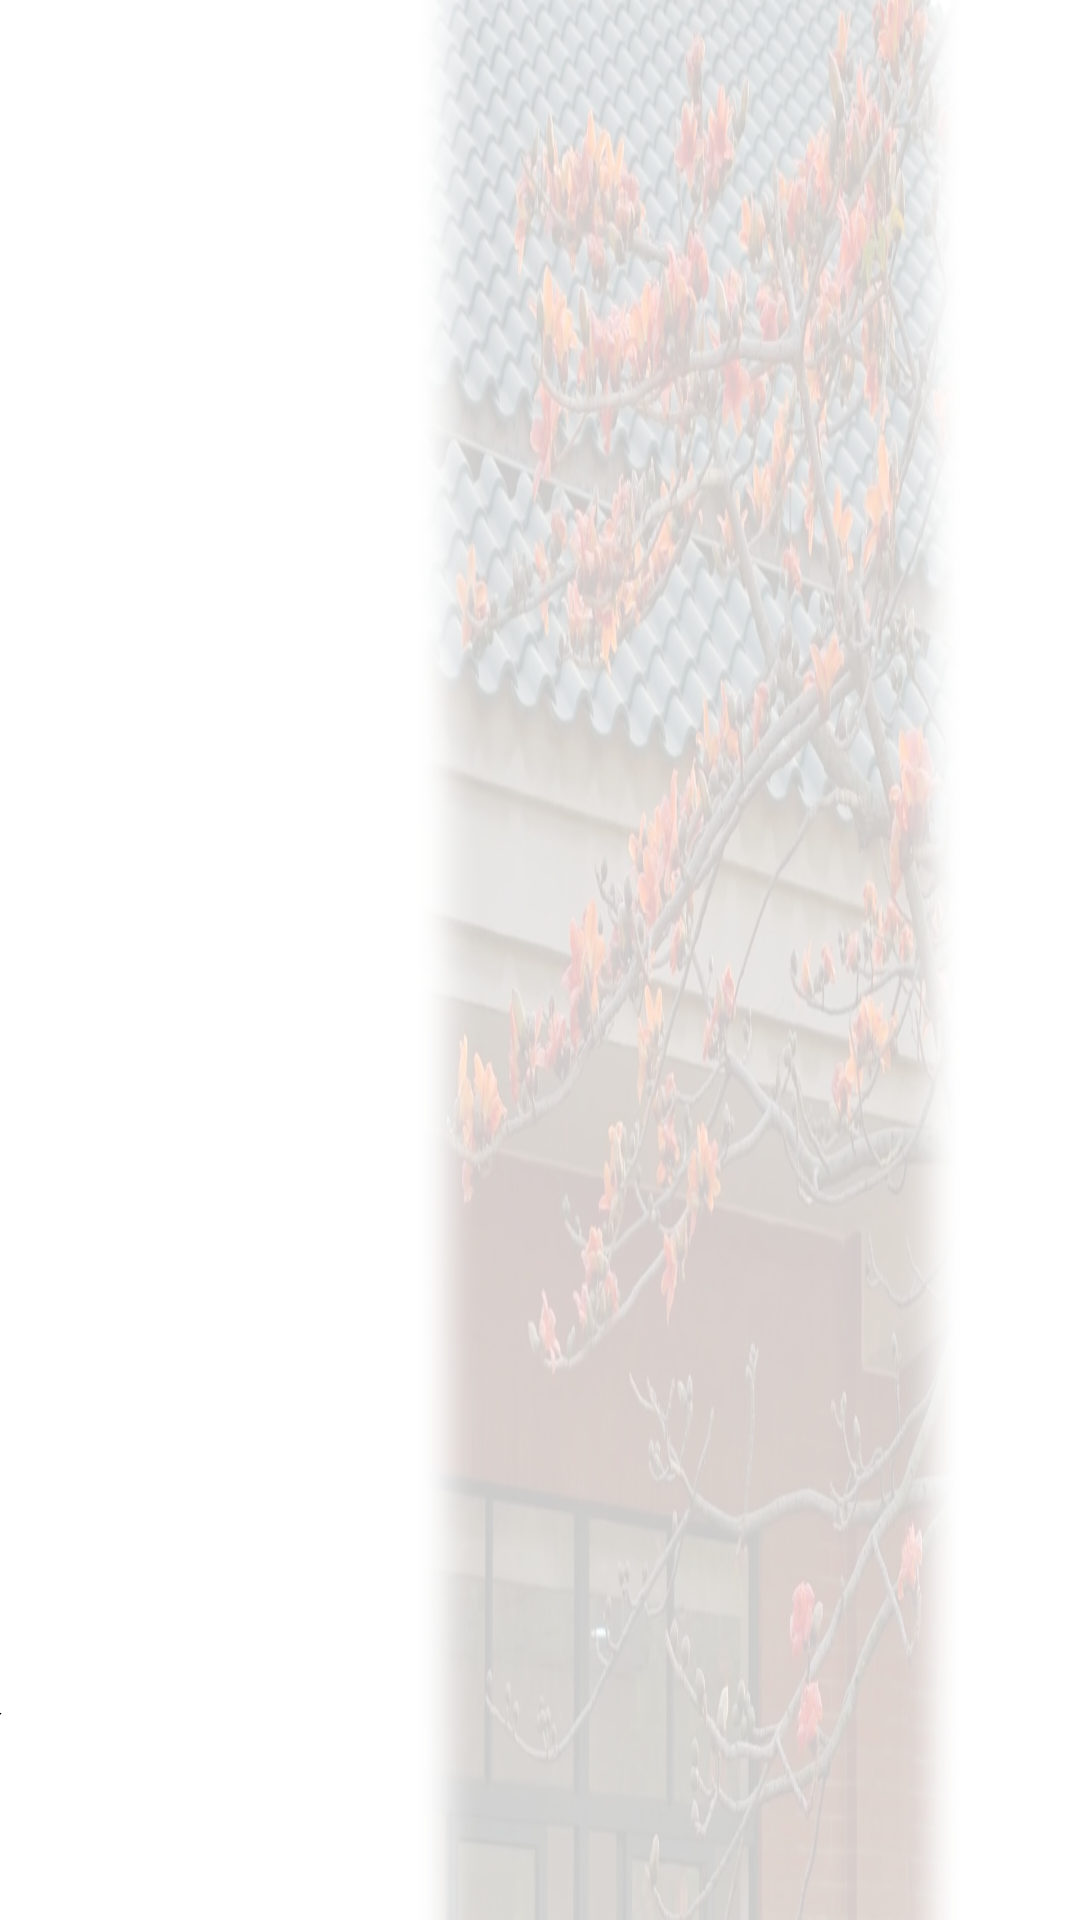

Here is an Android app screen rendered from its layout file. Give the layout XML and the strings, colors and styles it references.
<!-- AndroidManifest.xml: application theme Theme.AppCompat.NoActionBar -->
<!-- res/layout/activity_login.xml -->
<?xml version="1.0" encoding="utf-8"?>
<androidx.constraintlayout.widget.ConstraintLayout
    xmlns:android="http://schemas.android.com/apk/res/android"
    xmlns:app="http://schemas.android.com/apk/res-auto"
    xmlns:tools="http://schemas.android.com/tools"
    android:layout_width="match_parent"
    android:layout_height="match_parent"
    android:layout_gravity="center"
    android:background="@drawable/bg_02"
    tools:context="com.ai.face.search.SearchNaviActivity">

    <Button
        android:id="@+id/faceLogin"
        android:layout_width="800dp"
        android:layout_height="wrap_content"
        android:layout_marginStart="16dp"
        android:layout_marginTop="380dp"
        android:layout_marginEnd="16dp"
        android:background="@color/blue_sky"
        android:gravity="center"
        android:padding="100dp"
        android:text="人脸识别登录"
        android:textColor="#000000"
        android:textSize="80sp"
        android:visibility="visible"
        app:layout_constraintEnd_toStartOf="@+id/PwLogin"
        app:layout_constraintStart_toStartOf="parent"
        app:layout_constraintTop_toTopOf="parent" />

    <Button
        android:id="@+id/PwLogin"
        android:layout_width="800dp"
        android:layout_height="wrap_content"
        android:layout_marginStart="16dp"
        android:layout_marginTop="380dp"
        android:layout_marginEnd="16dp"
        android:background="@color/blue_sky"
        android:gravity="center"
        android:padding="100dp"
        android:text="学号姓名登录"
        android:textColor="#000000"
        android:textSize="80sp"
        android:visibility="visible"
        app:layout_constraintEnd_toEndOf="parent"
        app:layout_constraintStart_toEndOf="@+id/faceLogin"
        app:layout_constraintTop_toTopOf="parent" />

</androidx.constraintlayout.widget.ConstraintLayout>
<!-- resources referenced by this layout -->
<resources>
  <!-- drawable bg_02: jpg bitmap (drawable, 297403 bytes) -->
</resources>
